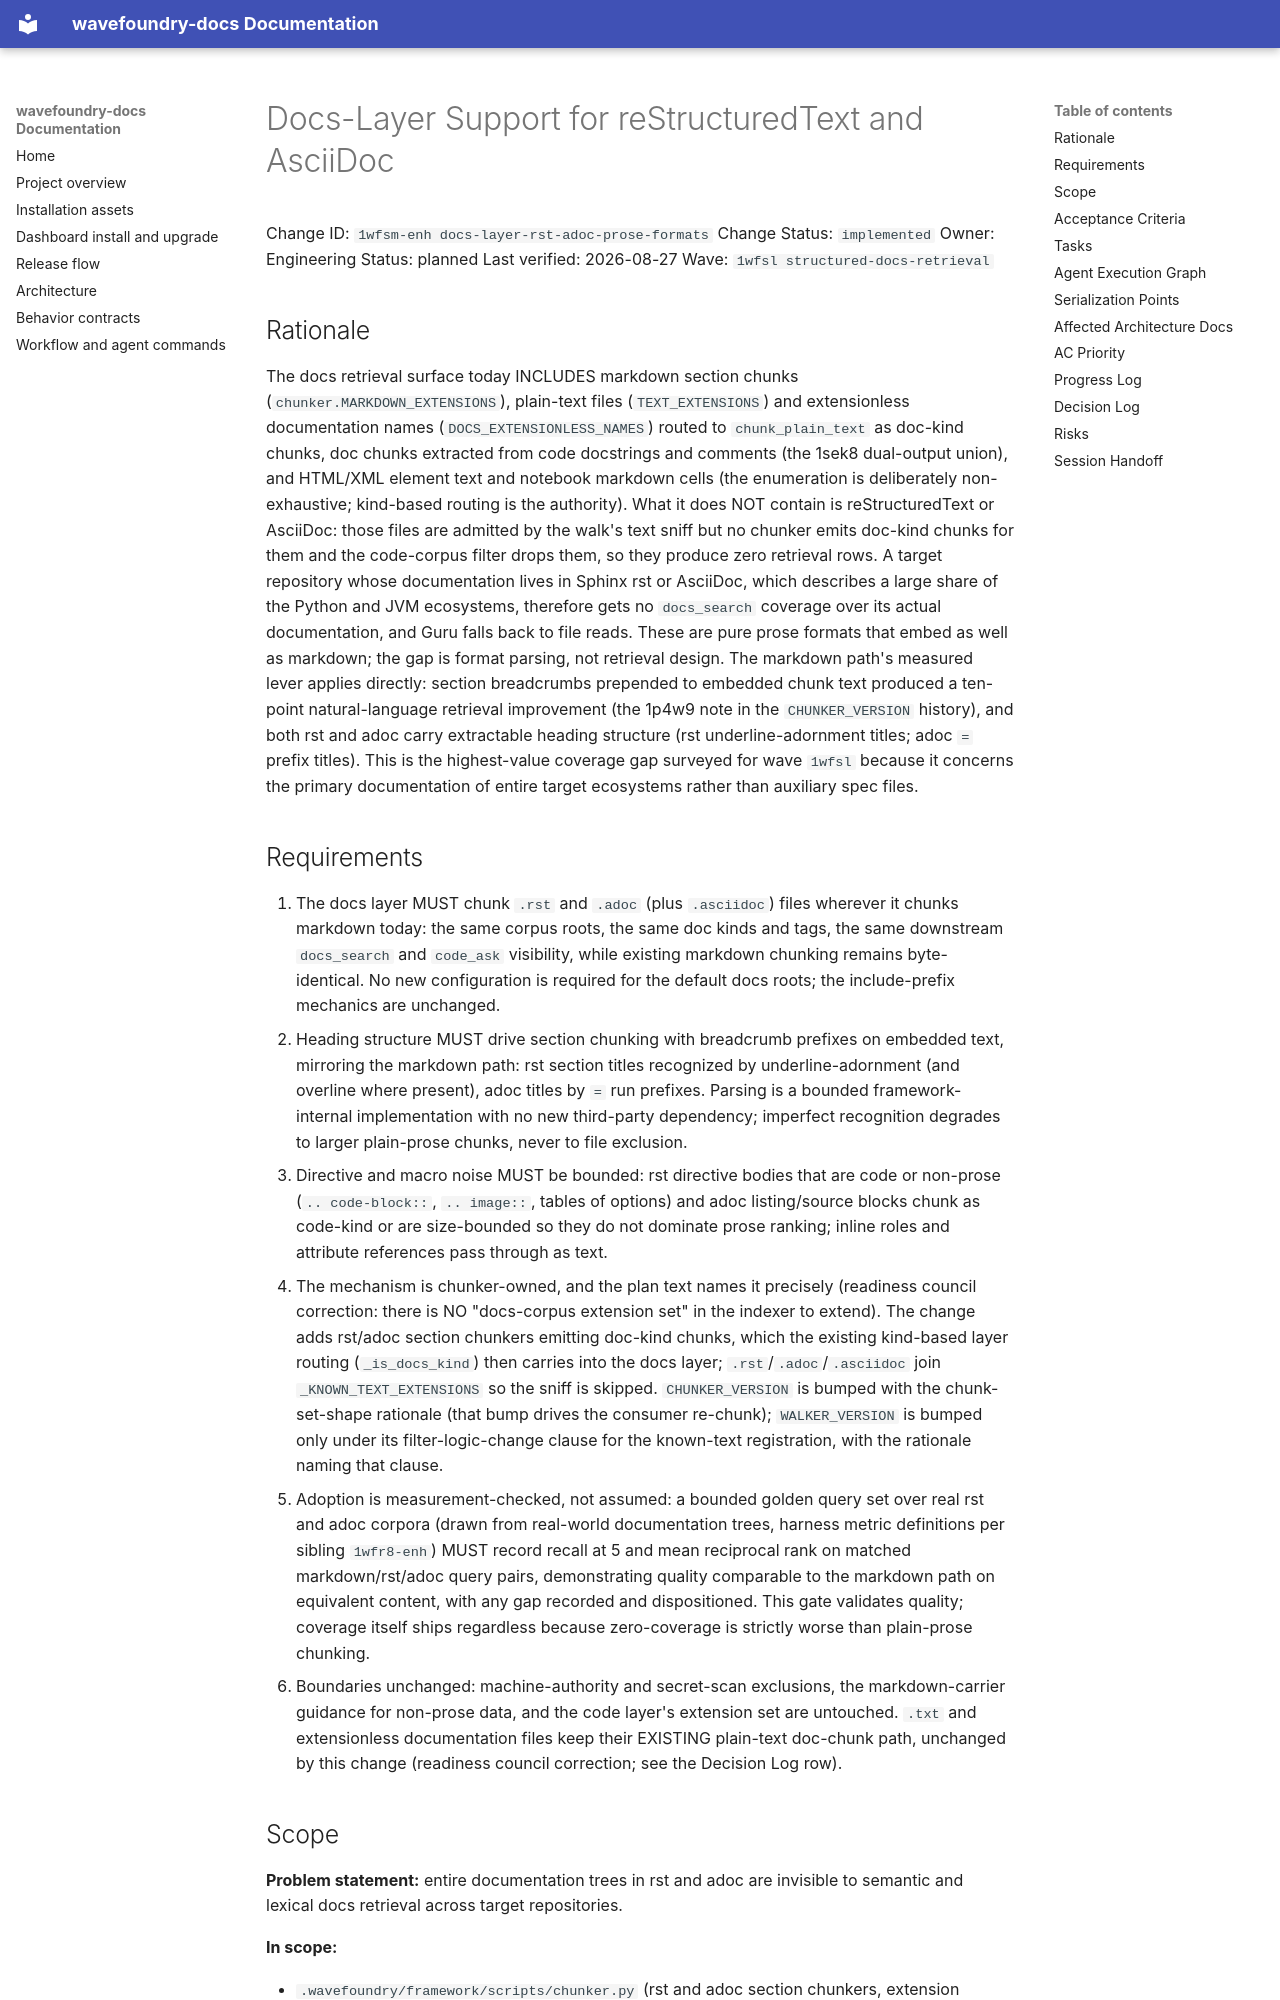

repository: coryhacking/wavefoundry · page: waves/1wfsl structured-docs-retrieval/1wfsm-enh docs-layer-rst-adoc-prose-formats/index.html · generator: mkdocs

# Docs-Layer Support for reStructuredText and AsciiDoc

Change ID: `1wfsm-enh docs-layer-rst-adoc-prose-formats`
Change Status: `implemented`
Owner: Engineering
Status: planned
Last verified: 2026-08-27
Wave: `1wfsl structured-docs-retrieval`

## Rationale

The docs retrieval surface today INCLUDES markdown section chunks
(`chunker.MARKDOWN_EXTENSIONS`), plain-text files (`TEXT_EXTENSIONS`) and
extensionless documentation names (`DOCS_EXTENSIONLESS_NAMES`) routed to
`chunk_plain_text` as doc-kind chunks, doc chunks extracted from code docstrings and
comments (the 1sek8 dual-output union), and HTML/XML element text and notebook
markdown cells (the enumeration is deliberately non-exhaustive; kind-based routing
is the authority). What it does
NOT contain is reStructuredText or AsciiDoc: those files are admitted by the walk's
text sniff but no chunker emits doc-kind chunks for them and the code-corpus filter
drops them, so they produce zero retrieval rows. A target repository whose
documentation lives in Sphinx rst or AsciiDoc, which describes a large share of the
Python and JVM ecosystems, therefore gets no `docs_search` coverage over its actual
documentation, and Guru falls back to file reads.
These are pure prose formats that embed as well as markdown; the gap is format parsing,
not retrieval design. The markdown path's measured lever applies directly: section
breadcrumbs prepended to embedded chunk text produced a ten-point natural-language
retrieval improvement (the 1p4w9 note in the `CHUNKER_VERSION` history), and both rst and
adoc carry extractable heading structure (rst underline-adornment titles; adoc `=` prefix
titles). This is the highest-value coverage gap surveyed for wave `1wfsl` because it
concerns the primary documentation of entire target ecosystems rather than auxiliary spec
files.
